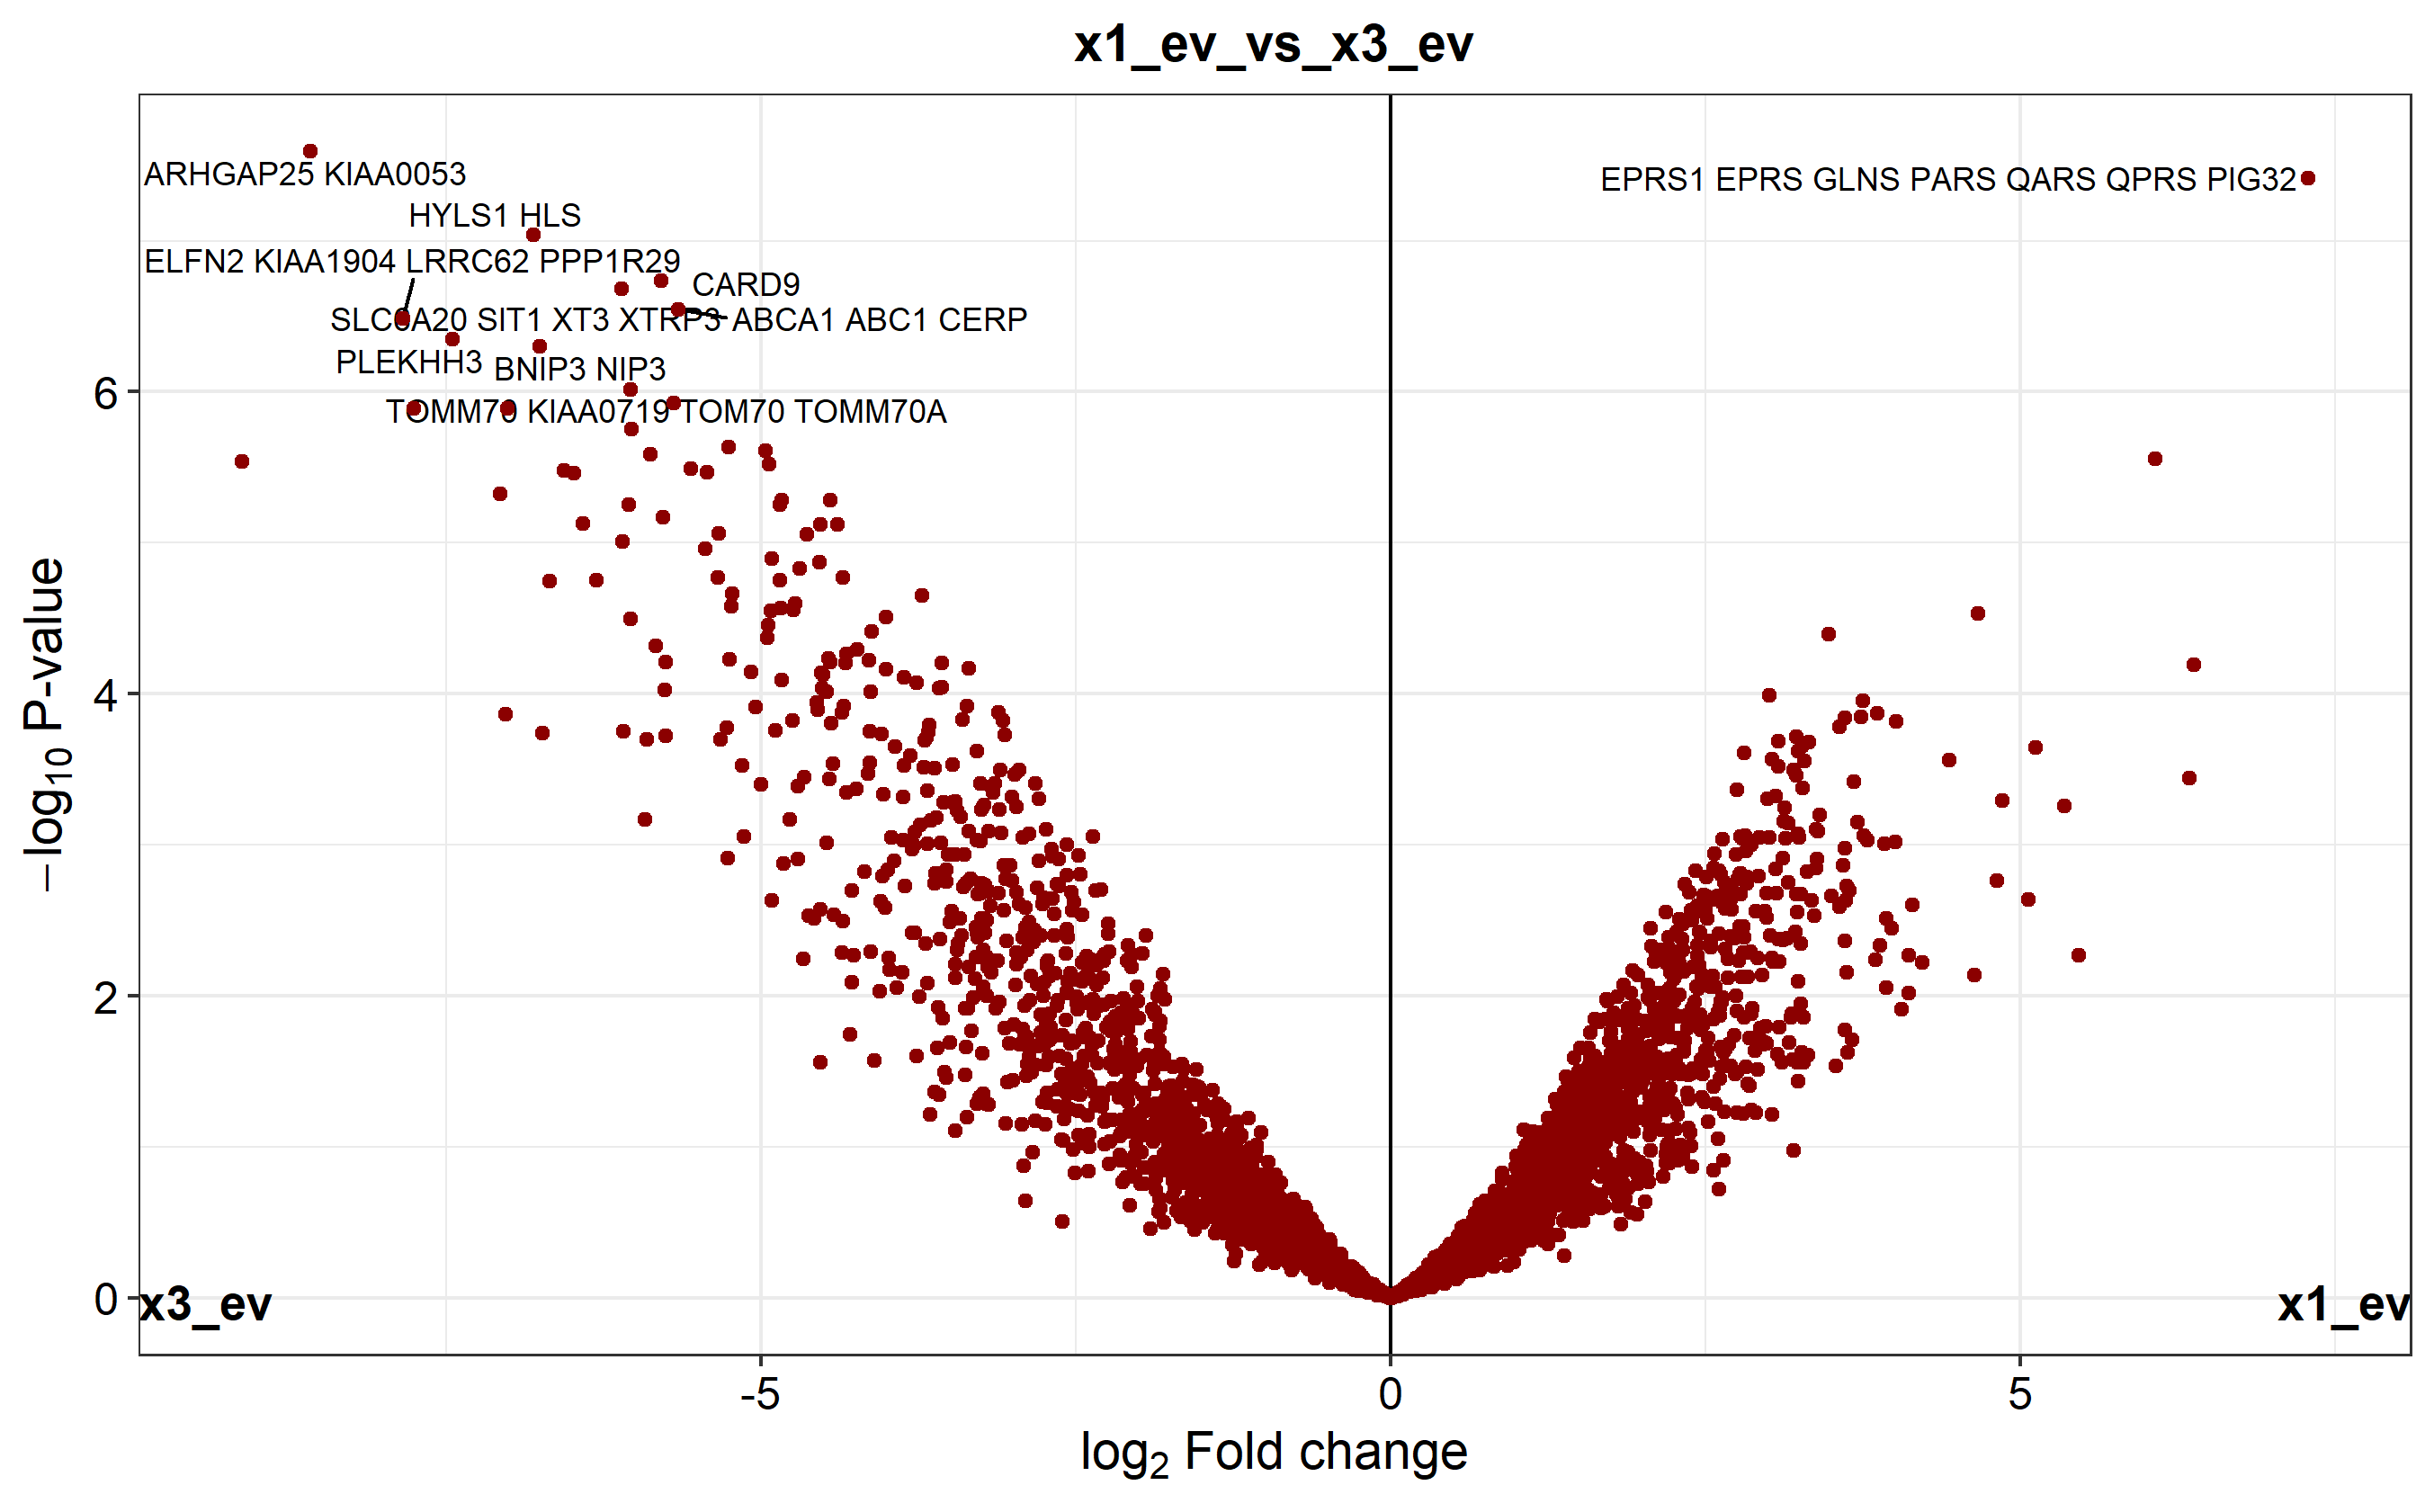

The table this chart was drawn from, first rows:
, protein, log2_fold_change, adjusted_p_value_-log10, significant
1, EPRS1 EPRS GLNS PARS QARS QPRS PIG32, 7.286, 2.906, TRUE
2, ABCA1 ABC1 CERP, -5.657, 1.85, TRUE
3, CARD9, -5.793, 2.015, TRUE
4, TOMM70 KIAA0719 TOM70 TOMM70A, -6.039, 1.354, TRUE
5, SLC6A20 SIT1 XT3 XTRP3, -6.104, 1.972, TRUE
6, BNIP3 NIP3, -6.754, 1.643, TRUE
7, HYLS1 HLS, -6.808, 2.357, TRUE
8, PLEKHH3, -7.449, 1.683, TRUE
9, ELFN2 KIAA1904 LRRC62 PPP1R29, -7.842, 1.806, TRUE
10, ARHGAP25 KIAA0053, -8.577, 2.975, TRUE
11, VCAM1, 6.383, 0.2542, FALSE
12, MYCBP2 KIAA0916 PAM, 6.345, 0.09687, FALSE
13, TAS2R41, 6.075, 1.056, FALSE
14, PSPC1 PSP1, 5.467, 0.02641, FALSE
15, MAGED2 BCG1, 5.348, 0.07769, FALSE
16, ESYT1 FAM62A KIAA0747 MBC2, 5.122, 0.125, FALSE
17, MED12 ARC240 CAGH45 HOPA KIAA0192 TNRC11…, 5.063, 0.03849, FALSE
18, TANC1 KIAA1728, 4.862, 0.08072, FALSE
19, FOLR1 FOLR, 4.816, 0.04403, FALSE
20, CSMD3 KIAA1894, 4.664, 0.3908, FALSE
21, A2M CPAMD5 FWP007, 4.641, 0.02317, FALSE
22, FBXO28 CENP-30 KIAA0483, 4.438, 0.1124, FALSE
23, HSP90AB3P HSP90BC, 4.221, 0.02522, FALSE
24, HMCN2, 4.142, 0.03708, FALSE
25, FAM122C, 4.118, 0.0264, FALSE
26, HIF1A BHLHE78 MOP1 PASD8, 4.114, 0.02068, FALSE
27, RYR2, 4.057, 0.01878, FALSE
28, GGT1 GGT, 4.015, 0.1559, FALSE
29, ANKRD36C, 4.011, 0.05865, FALSE
30, POM121 KIAA0618 NUP121 POM121A, 3.982, 0.0315, FALSE
31, RIPOR1 FAM65A KIAA1930, 3.94, 0.03373, FALSE
32, PPP2R5C KIAA0044, 3.937, 0.02148, FALSE
33, ICE1 KIAA0947, 3.925, 0.05777, FALSE
34, IQCE KIAA1023, 3.888, 0.0282, FALSE
35, PRSS55 TSP1 UNQ9391/PRO34284, 3.865, 0.1671, FALSE
36, WRN RECQ3 RECQL2, 3.853, 0.02555, FALSE
37, FSIP2, 3.785, 0.05953, FALSE
38, PIK3CD, 3.761, 0.06159, FALSE
39, QARS1 QARS, 3.753, 0.1858, FALSE
40, ZNFX1 KIAA1404, 3.739, 0.1628, FALSE
41, TOMM40 C19orf1 PEREC1 TOM40, 3.707, 0.06836, FALSE
42, NCKAP5 ERIH NAP5, 3.681, 0.09434, FALSE
43, ZFYVE21, 3.666, 0.01566, FALSE
44, MFN2 CPRP1 KIAA0214, 3.643, 0.04102, FALSE
45, CCDC171 C9orf93, 3.633, 0.01456, FALSE
46, TANGO6 KIAA1746 TMCO7, 3.625, 0.04244, FALSE
47, ZNF708 KOX8 ZNF15 ZNF15L1, 3.623, 0.02362, FALSE
48, APC DP2.5, 3.616, 0.03828, FALSE
49, ADGRV1 GPR98 KIAA0686 KIAA1943 MASS1 VLG…, 3.611, 0.05601, FALSE
50, ZNF790, 3.606, 0.1605, FALSE
51, OCLN, 3.605, 0.02891, FALSE
52, MRPS15 RPMS15 DC37, 3.605, 0.01662, FALSE
53, PHKB, 3.597, 0.04936, FALSE
54, CCDC89 BOIP, 3.566, 0.1491, FALSE
55, NSUN5P1 NSUN5B WBSCR20B, 3.565, 0.03655, FALSE
56, FAM43A PP7298, 3.539, 0.01345, FALSE
57, PHKG2, 3.505, 0.03948, FALSE
58, ADAM32 UNQ5982/PRO21340, 3.48, 0.3308, FALSE
59, ABTB2, 3.408, 0.0723, FALSE
60, CRAMP1 C16orf34 CRAMP1L HN1L KIAA1426, 3.393, 0.06385, FALSE
... 2,978 more rows
